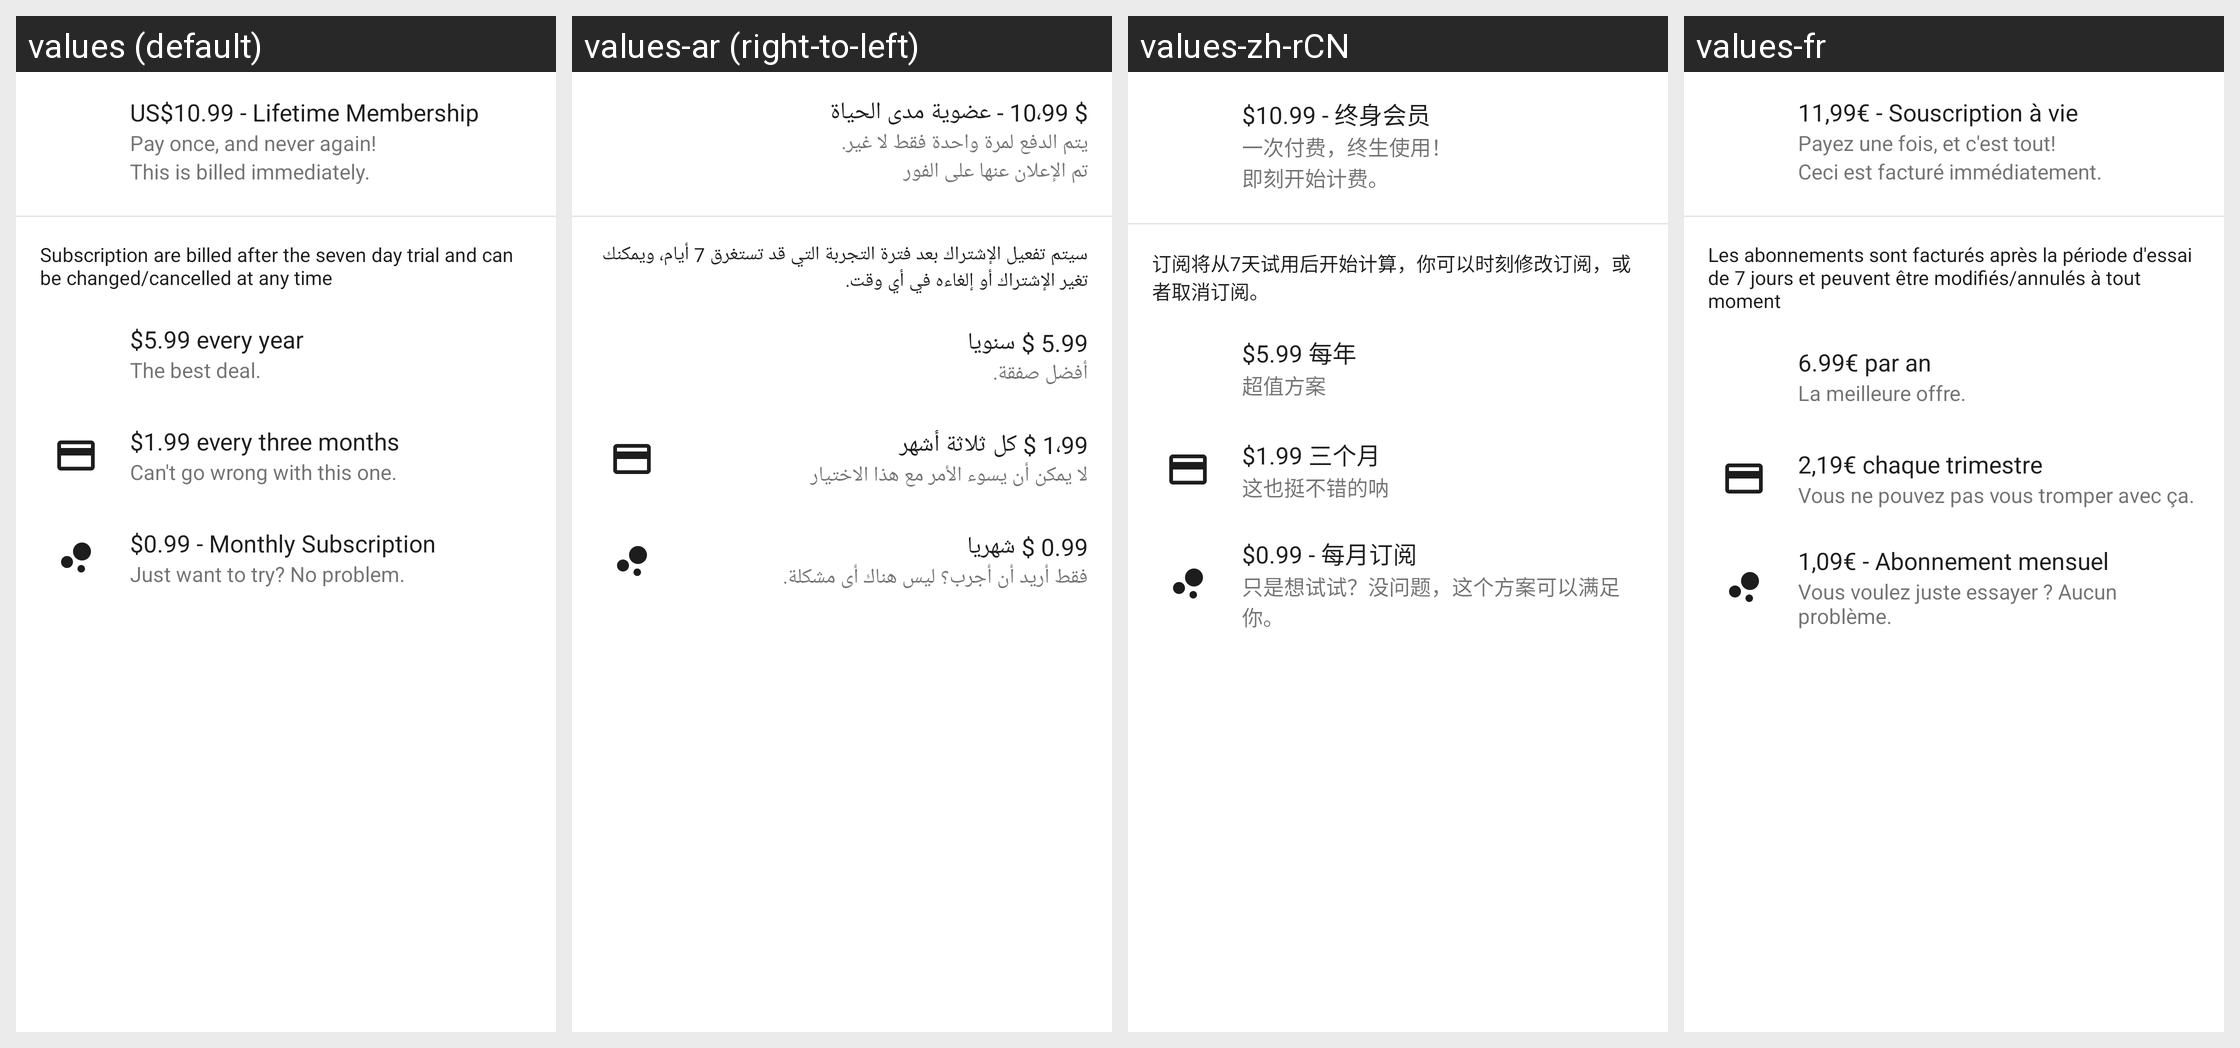

Translations of the strings shown on this Android screen, per locale in the grid:
Android screen res/layout/dialog_select_purchase.xml rendered under 4 locales, left to right: values (default), values-ar (right-to-left), values-zh-rCN, values-fr. Device: Nexus 5 (rendered at 1080×1920; each locale shown at half size, 540×960, under a caption strip naming it); theme Theme.MaterialComponents.DayNight.NoActionBar.
Other locales in the repository, not shown: values-cs, values-da, values-de, values-es, values-es-rES, values-fa, values-fi, values-he, values-it, values-iw, values-ko, values-nl, values-no, values-pl, values-pt, values-pt-rBR, values-ro, values-ru, values-sv, values-tr, values-uk.
Strings drawn on this screen, with the default value and each locale's value (text and hints the layout hard-codes, and strings that could not be matched under every locale, appear in the picture but are not listed):

lifetime_purchase
  values: US$10.99 - Lifetime Membership
  values-ar: $ 10،99 - عضوية مدى الحياة
  values-zh-rCN: $10.99 - 终身会员
  values-fr: 11,99€ - Souscription à vie

lifetime_purchase_summary
  values: Pay once, and never again!
  values-ar: يتم الدفع لمرة واحدة فقط لا غير.
  values-zh-rCN: 一次付费，终生使用！
  values-fr: Payez une fois, et c'est tout!

billed_immediately
  values: This is billed immediately.
  values-ar: تم الإعلان عنها على الفور
  values-zh-rCN: 即刻开始计费。
  values-fr: Ceci est facturé immédiatement.

subscriptions
  values: Subscription are billed after the seven day trial and can be changed/cancelled at any time
  values-ar: سيتم تفعيل الإشتراك بعد فترة التجربة التي قد تستغرق 7 أيام، ويمكنك تغير الإشتراك أو إلغاءه في أي وقت.
  values-zh-rCN: 订阅将从7天试用后开始计算，你可以时刻修改订阅，或者取消订阅。
  values-fr: Les abonnements sont facturés après la période d'essai de 7 jours et peuvent être modifiés/annulés à tout moment

yearly_purchase
  values: $5.99 every year
  values-ar: 5.99 $ سنويا
  values-zh-rCN: $5.99 每年
  values-fr: 6.99€ par an

yearly_purchase_summary
  values: The best deal.
  values-ar: أفضل صفقة.
  values-zh-rCN: 超值方案
  values-fr: La meilleure offre.

three_month_purchase
  values: $1.99 every three months
  values-ar: 1،99 $ كل ثلاثة أشهر
  values-zh-rCN: $1.99 三个月
  values-fr: 2,19€ chaque trimestre

three_month_purchase_summary
  values: Can't go wrong with this one.
  values-ar: لا يمكن أن يسوء الأمر مع هذا الاختيار
  values-zh-rCN: 这也挺不错的呐
  values-fr: Vous ne pouvez pas vous tromper avec ça.

monthly_purchase
  values: $0.99 - Monthly Subscription
  values-ar: 0.99 $ شهريا
  values-zh-rCN: $0.99 - 每月订阅
  values-fr: 1,09€ - Abonnement mensuel

monthly_purchase_summary
  values: Just want to try? No problem.
  values-ar: فقط أريد أن أجرب؟ ليس هناك أى مشكلة.
  values-zh-rCN: 只是想试试？没问题，这个方案可以满足你。
  values-fr: Vous voulez juste essayer ? Aucun problème.
